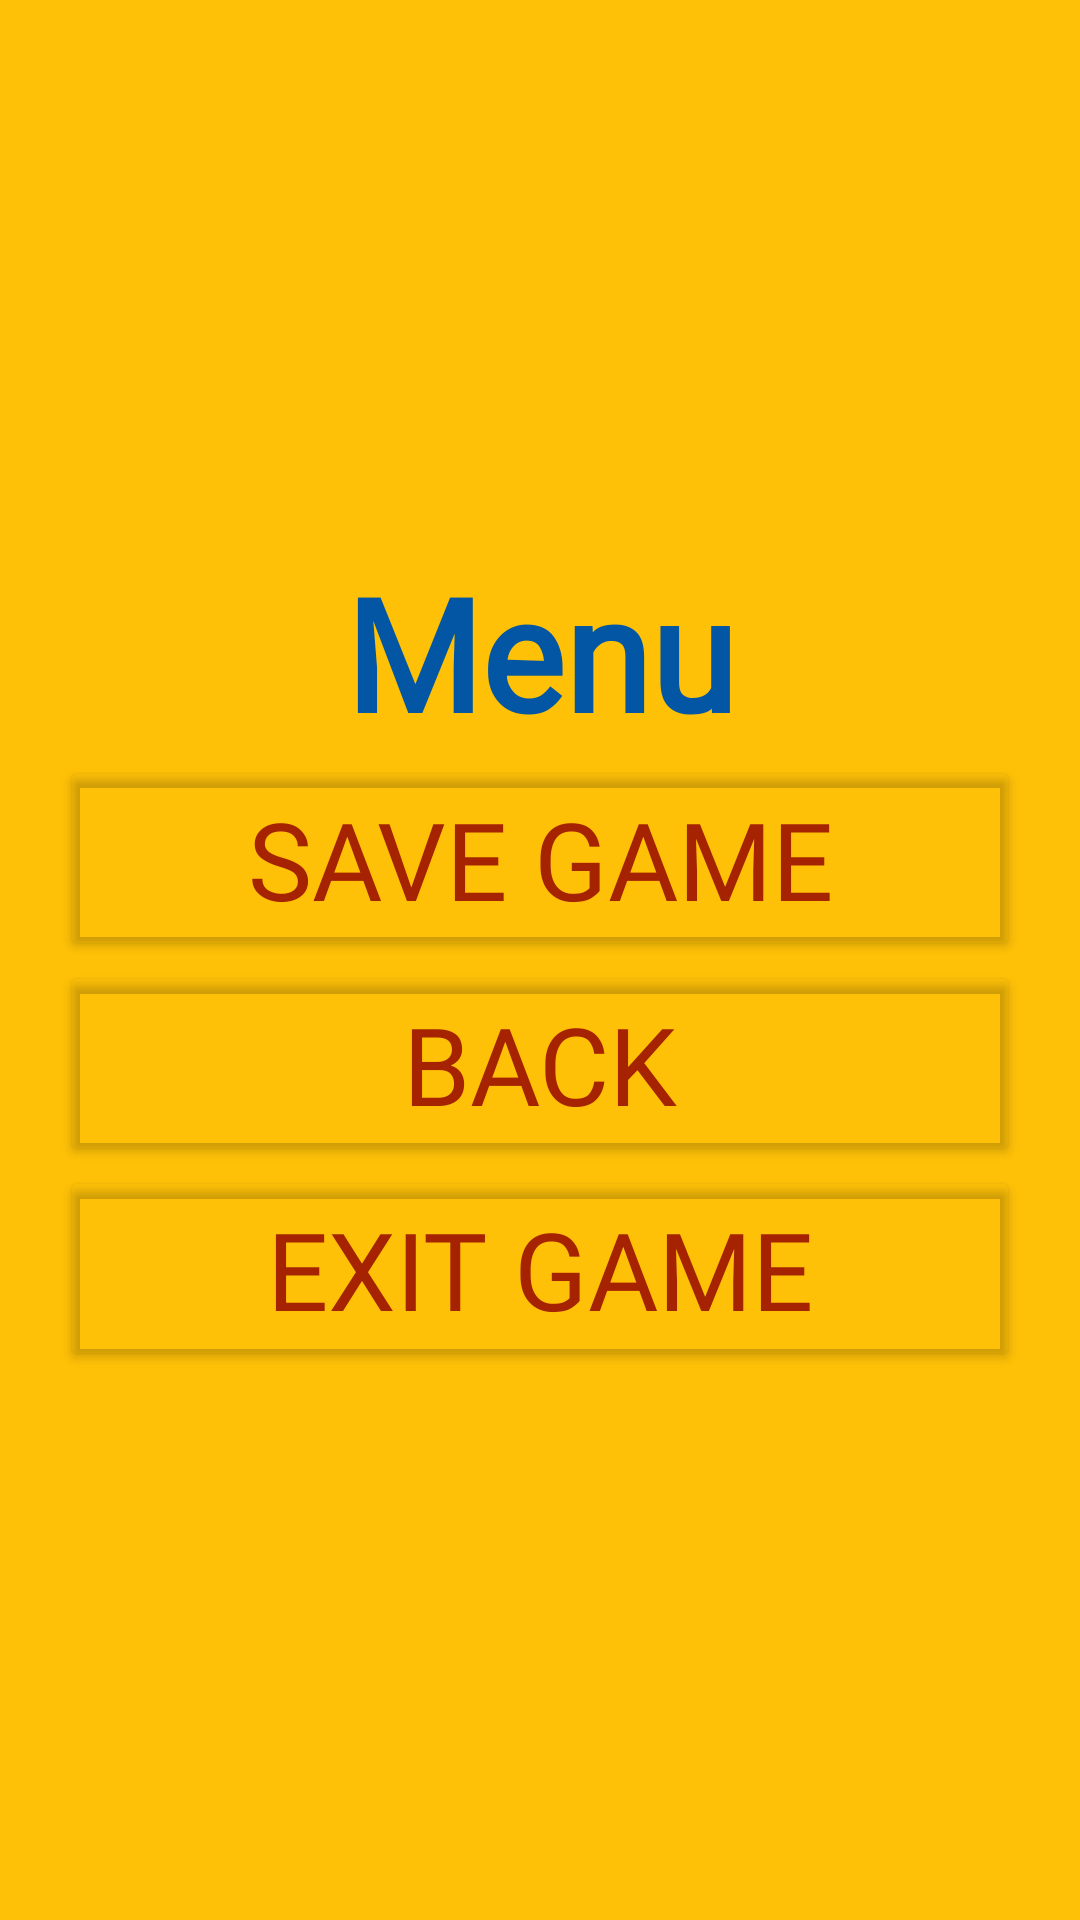

Produce the Android XML layout that renders to this screen, including the resource entries it uses.
<!-- AndroidManifest.xml: application theme Theme.Comp4220project -->
<!-- res/layout/activity_in_game_menu.xml -->
<?xml version="1.0" encoding="utf-8"?>
<LinearLayout xmlns:android="http://schemas.android.com/apk/res/android"
    xmlns:app="http://schemas.android.com/apk/res-auto"
    xmlns:tools="http://schemas.android.com/tools"
    android:layout_width="match_parent"
    android:layout_height="match_parent"
    android:background="#FFC107"
    android:gravity="center"
    android:orientation="vertical"
    android:padding="20dp"
    tools:context=".InGameMenuActivity">

    <TextView
        android:id="@+id/textView3"
        style="@style/text_view_style"
        android:layout_width="match_parent"
        android:layout_height="wrap_content"
        android:text="@string/text_menu"
        android:textAlignment="center"
        android:textSize="52sp"
        android:textStyle="bold" />

    <Button
        android:id="@+id/buttonSave"
        style="@style/game_option_buttons_style"
        android:layout_width="match_parent"
        android:layout_height="wrap_content"
        android:text="@string/text_save_game" />

    <Button
        android:id="@+id/buttonExit"
        style="@style/game_option_buttons_style"
        android:layout_width="match_parent"
        android:layout_height="wrap_content"
        android:text="@string/text_back" />

    <Button
        android:id="@+id/buttonExitToMainMenu"
        style="@style/game_option_buttons_style"
        android:layout_width="match_parent"
        android:layout_height="wrap_content"
        android:text="@string/text_exit_to_main_menu" />
</LinearLayout>
<!-- resources referenced by this layout -->
<resources>
  <string name="text_back">Back</string>
  <string name="text_exit_to_main_menu">Exit Game</string>
  <string name="text_menu">Menu</string>
  <string name="text_save_game">Save Game</string>
  <style name="game_option_buttons_style">
          <item name="android:layout_width">match_parent</item>
          <item name="android:layout_height">wrap_content</item>
          <item name="android:textSize">36sp</item>
          <item name="fontFamily">@font/bungee</item>
          <item name="backgroundTint">#00000000</item>
          <item name="android:textColor">#A62302</item>
      </style>
  <style name="text_view_style">
          <item name="android:layout_width">match_parent</item>
          <item name="android:layout_height">wrap_content</item>
          <item name="android:fontFamily">@font/bungee</item>
          <item name="android:textAlignment">center</item>
          <item name="android:textColor">#0256A3</item>
          <item name="android:textSize">36sp</item>
      </style>
  <style name="Theme.Comp4220project" parent="Theme.MaterialComponents.DayNight.DarkActionBar">
          
          <item name="colorPrimary">@color/purple_500</item>
          <item name="colorPrimaryVariant">@color/purple_700</item>
          <item name="colorOnPrimary">@color/white</item>
          
          <item name="colorSecondary">@color/teal_200</item>
          <item name="colorSecondaryVariant">@color/teal_700</item>
          <item name="colorOnSecondary">@color/black</item>
          
          <item name="android:statusBarColor">?attr/colorPrimaryVariant</item>
          
      </style>
  <color name="purple_500">#FF6200EE</color>
  <color name="purple_700">#FF3700B3</color>
  <color name="white">#FFFFFFFF</color>
  <color name="teal_200">#FF03DAC5</color>
  <color name="teal_700">#FF018786</color>
  <color name="black">#FF000000</color>
</resources>
